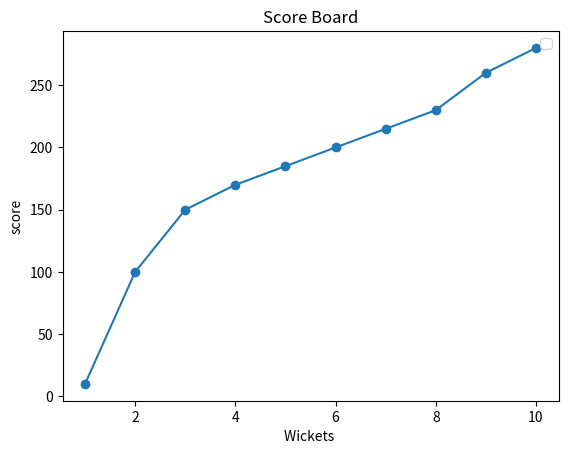

Write the Python code that produced this figure.
# -*- coding: utf-8 -*-
"""
Created on Tue Aug  9 19:20:02 2022

[redacted]
"""

import matplotlib.pyplot as plt 
import numpy as np


wickets=np.arange(1,11)
score=[10, 100, 150 ,170 , 185, 200 , 215, 230 ,260 , 280]
print(wickets)

plt.title("Score Board")
plt.xlabel("Wickets ")
plt.ylabel("score")
plt.legend()
plt.scatter(wickets,score)


plt.plot( wickets,score,label="Runs Progress")

plt.show()